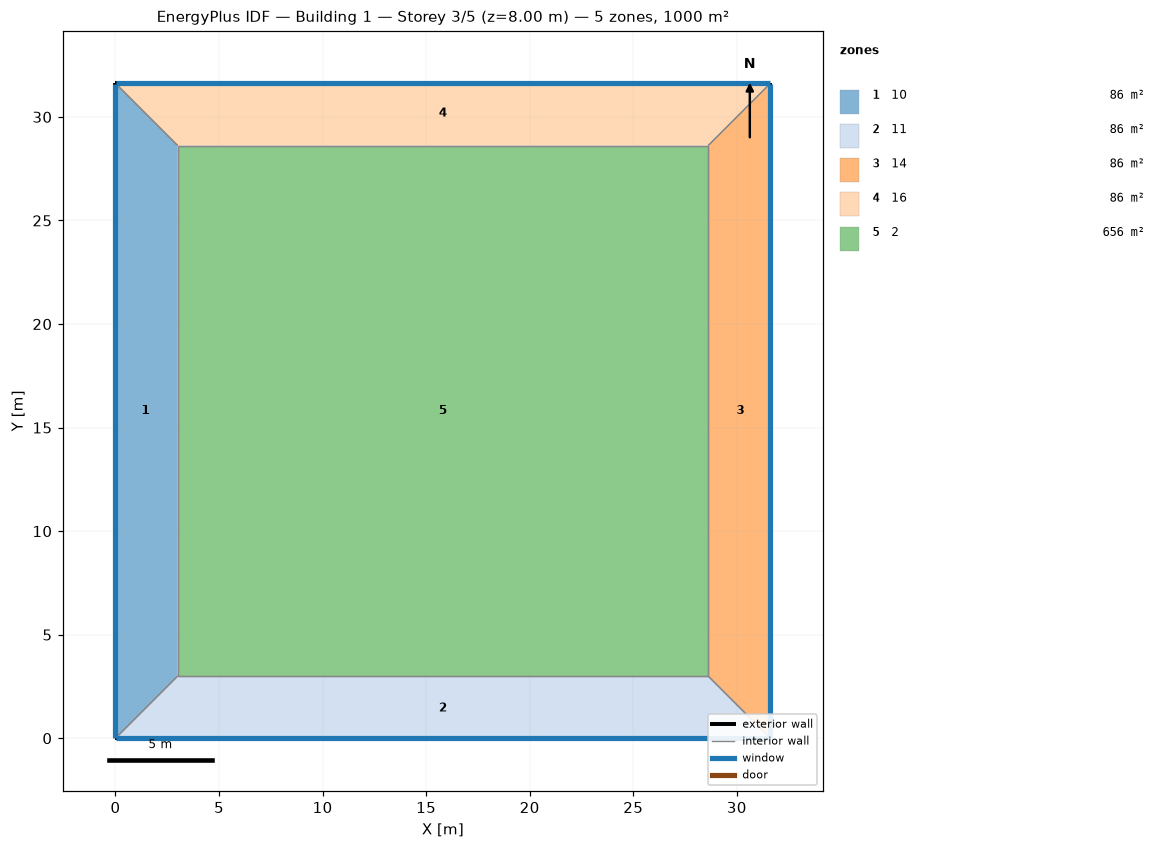
=== STOREY PLAN SPEC (per zone: floor XY polygon, exterior-wall plan segments, windows/doors) ===
zone 1: 10  (85.9 m²)
  floor: (0.00, 0.00) (0.00, 31.62) (3.00, 28.62) (3.00, 3.00)
  exterior wall: (0.00, 31.62) – (0.00, 0.00)  [31.6 m]
    window: (0.00, 31.59) – (0.00, 0.03)  [44.3 m²]
  interior walls: 3
zone 2: 11  (85.9 m²)
  floor: (31.62, 0.00) (0.00, 0.00) (3.00, 3.00) (28.62, 3.00)
  exterior wall: (0.00, 0.00) – (31.62, 0.00)  [31.6 m]
    window: (0.03, 0.00) – (31.59, 0.00)  [44.3 m²]
  interior walls: 3
zone 3: 14  (85.9 m²)
  floor: (31.62, 31.62) (31.62, 0.00) (28.62, 3.00) (28.62, 28.62)
  exterior wall: (31.62, 0.00) – (31.62, 31.62)  [31.6 m]
    window: (31.62, 0.03) – (31.62, 31.59)  [44.3 m²]
  interior walls: 3
zone 4: 16  (85.9 m²)
  floor: (0.00, 31.62) (31.62, 31.62) (28.62, 28.62) (3.00, 28.62)
  exterior wall: (31.62, 31.62) – (0.00, 31.62)  [31.6 m]
    window: (31.59, 31.62) – (0.03, 31.62)  [44.3 m²]
  interior walls: 3
zone 5: 2  (656.4 m²)
  floor: (3.00, 3.00) (3.00, 28.62) (28.62, 28.62) (28.62, 3.00)
  interior walls: 4

=== DERIVED (storey summary) ===
Building: Building 1
Storey: 3 of 5  (floor level z = 8.00 m)
Storey gross floor area: 999.8 m²
Zones on this storey: 5
  - 10: floor 85.9 m²; exterior wall 31.6 m (126.5 m²); 1 window(s) 44.3 m²; WWR 35.0%
  - 11: floor 85.9 m²; exterior wall 31.6 m (126.5 m²); 1 window(s) 44.3 m²; WWR 35.0%
  - 14: floor 85.9 m²; exterior wall 31.6 m (126.5 m²); 1 window(s) 44.3 m²; WWR 35.0%
  - 16: floor 85.9 m²; exterior wall 31.6 m (126.5 m²); 1 window(s) 44.3 m²; WWR 35.0%
  - 2: floor 656.4 m²
Zone adjacency (shared interzone walls):
  - 10 ↔ 11
  - 10 ↔ 16
  - 10 ↔ 2
  - 11 ↔ 14
  - 11 ↔ 2
  - 14 ↔ 16
  - 14 ↔ 2
  - 16 ↔ 2